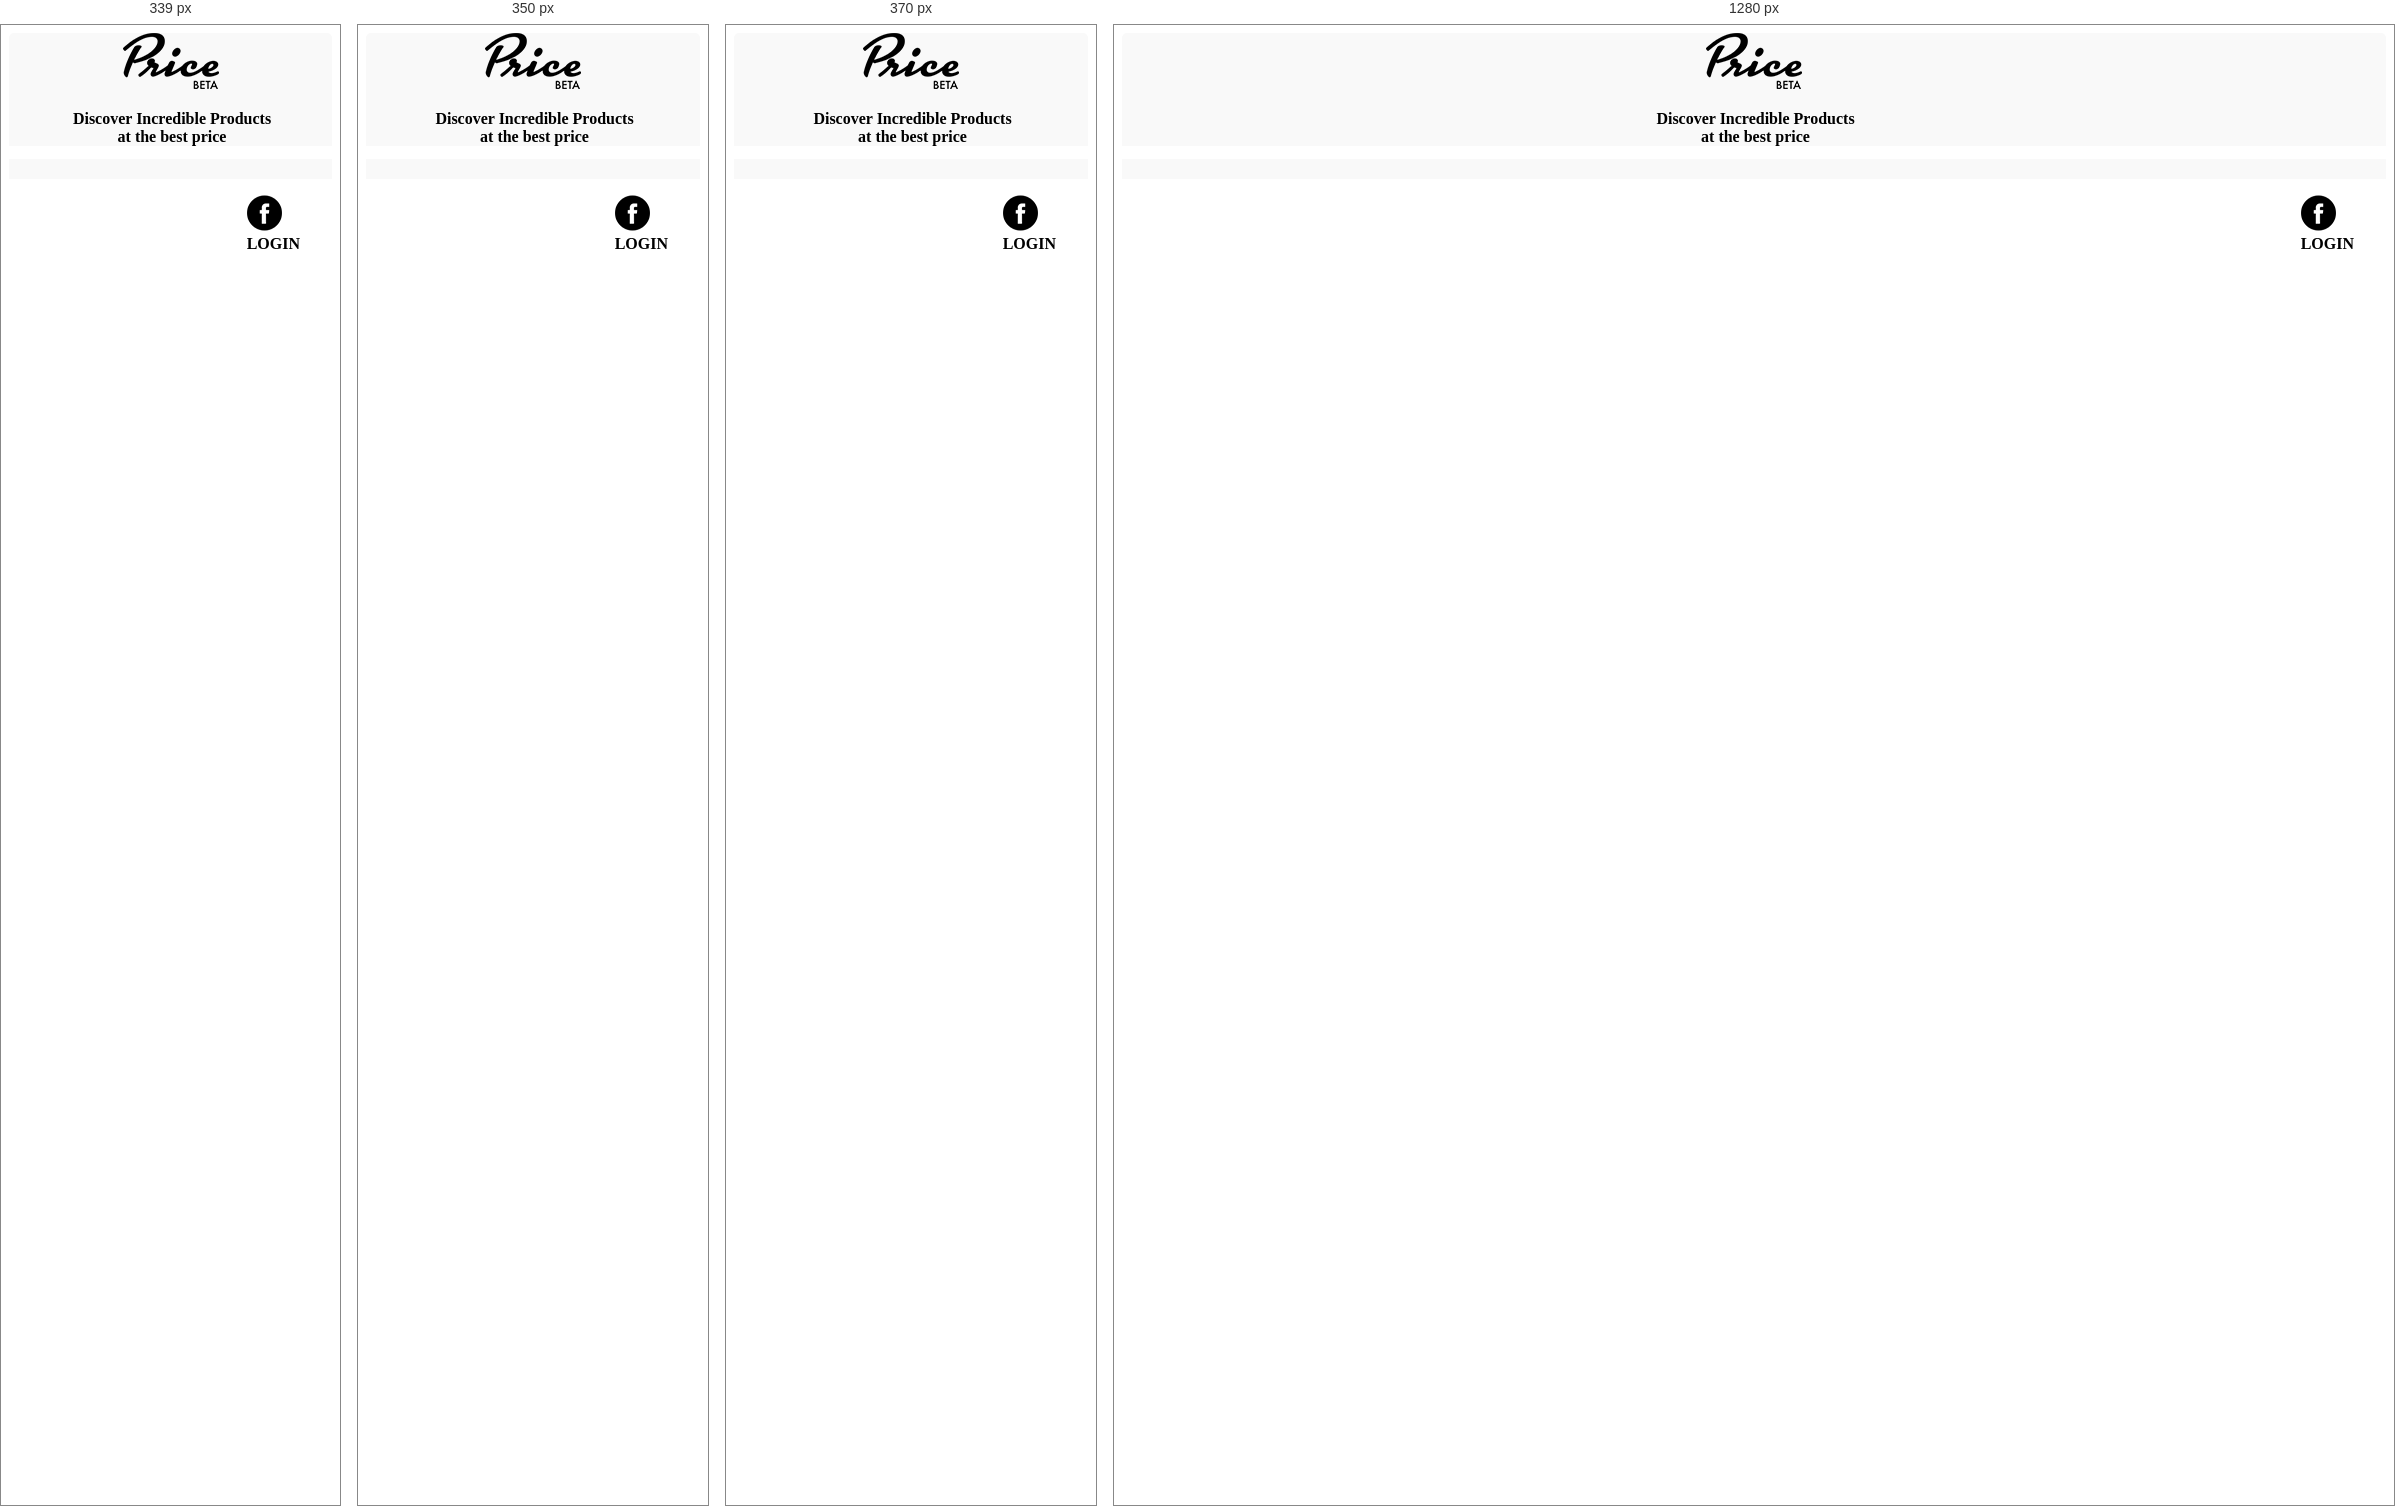
Rendered at 339 px, 350 px, 370 px and 1280 px, left to right.

<!-- file: oldindex.html -->
<!DOCTYPE html>
<html>

<head>
    <meta name="format-detection" content="telephone=no">
    <meta name="msapplication-tap-highlight" content="no">
    <meta name="viewport" content="user-scalable=no, initial-scale=1, maximum-scale=1, minimum-scale=1, width=device-width">
    <link rel="stylesheet" href="css/bootstrap/bootstrap.min.css">
    <link rel="stylesheet" href="css/styles.css">
    <title>Klutter</title>
    <script type="text/javascript" src="js/mixpanel/index-mix.js">
    </script>
</head>

<body>
    <div class="container-fluid background_img">
        <div class="row login-bg-top-margin">
            <div class="col-xs-3">
            </div>
            <div class="col-xs-6 logo-bg">
                <img src="./assets/img/price-logo.png" class="price-logo">
                <p class="tagline">Discover Incredible Products </br>at the best price </p>
            </div>
            <div class="col-xs-3">
            </div>
        </div>
        <div class="row">
            <div class="col-xs-3">
            </div>
            <div class="col-xs-6 login-fb-bg" onclick="loginMethods.signinViaFacebook()">
                <p class="login-text"><img src="./assets/img/fb_icon.png">
                    <br/>LOGIN</p>
            </div>
            <div class="col-xs-3">
            </div>
        </div>
    </div>
    <script type="text/javascript" src="cordova.js"></script>
    <script type="text/javascript" src="js/lib/jquery/jquery.min.js"></script>
    <script type="text/javascript" src="js/lib/bootstrap/bootstrap.min.js"></script>
    <script type="text/javascript" src="js/index.js"></script>
</body>

</html>


/* @media block from css/styles.css */
@media only screen and (max-width: 280px) {
	.open>.scrollable-menu-cart  {
	   margin-left:-66px;
	  }
	  
	  .scrollable-menu-filter  {
		min-width:auto;
	  width:230%;
	}

	.scrollable-menu-profile  {
		min-width:auto;
	  width:260%;
	}

	.open>.scrollable-menu-filter  {
	   margin-left:-14px;
	  }

	.open>.scrollable-menu-profile  {
	   margin-left:-29px;
	  }
	}

/* @media block from css/styles.css */
@media only screen and (min-width: 281px) and (max-width: 300px) {
	.open>.scrollable-menu-cart  {
	   margin-left:-70px;
	  }
	  
	  .scrollable-menu-filter  {
		min-width:auto;
	  width:230%;
	}

	.scrollable-menu-profile  {
		min-width:auto;
	  width:260%;
	}

	.open>.scrollable-menu-filter  {
	   margin-left:-18px;
	  }

	.open>.scrollable-menu-profile  {
	   margin-left:-34px;
	  }
	 }

/* @media block from css/styles.css */
@media only screen and (min-width: 301px) and (max-width: 320px) {
	.open>.scrollable-menu-cart  {
	   margin-left:-73px;
	  }
	  
	 .scrollable-menu-filter  {
		min-width:auto;
	  width:240%;
	}

	.scrollable-menu-profile  {
		min-width:auto;
	  width:270%;
	}

	.open>.scrollable-menu-filter  {
	   margin-left:-22px;
	  }

	.open>.scrollable-menu-profile  {
	   margin-left:-45px;
	  }
	 }

/* @media block from css/styles.css */
@media only screen and (min-width: 321px) and (max-width: 340px) {
	.open>.scrollable-menu-cart  {
	   margin-left:-76px;
	  }
	  
	  .scrollable-menu-filter  {
		min-width:auto;
	  width:240%;
	}

	.scrollable-menu-profile  {
		min-width:auto;
	  width:270%;
	}

	.open>.scrollable-menu-filter  {
	   margin-left:-25px;
	  }

	.open>.scrollable-menu-profile  {
	   margin-left:-52px;
	  }
	 }

/* @media block from css/styles.css */
@media only screen and (min-width: 341px) and (max-width: 360px) {
	.open>.scrollable-menu-cart  {
	   margin-left:-80px;
	  }
	  
	  .scrollable-menu-filter  {
		min-width:auto;
	  width:250%;
	}

	.scrollable-menu-profile  {
		min-width:auto;
	  width:280%;
	}

	.open>.scrollable-menu-filter  {
	   margin-left:-31px;
	  }

	.open>.scrollable-menu-profile  {
	   margin-left:-62px;
	  }
	 }

/* @media block from css/styles.css */
@media only screen and (min-width: 361px) and (max-width: 380px) {
	.open>.scrollable-menu-cart  {
	   margin-left:-84px;
	  }
	  
	  .scrollable-menu-filter  {
		min-width:auto;
	  width:240%;
	}

	.scrollable-menu-profile  {
		min-width:auto;
	  width:270%;
	}

	.open>.scrollable-menu-filter  {
	   margin-left:-31px;
	  }

	.open>.scrollable-menu-profile  {
	   margin-left:-65px;
	  }
	 }

/* @media block from css/styles.css */
@media only screen and (min-width: 381px) and (max-width: 400px) {
	.open>.scrollable-menu-cart  {
	   margin-left:-88px;
	  }
	  
	  .scrollable-menu-filter  {
		min-width:auto;
	  width:240%;
	}

	.scrollable-menu-profile  {
		min-width:auto;
	  width:270%;
	}

	.open>.scrollable-menu-filter  {
	   margin-left:-34px;
	  }

	.open>.scrollable-menu-profile  {
	   margin-left:-72px;
	  }
	 }

/* @media block from css/styles.css */
@media only screen and (min-width: 401px) and (max-width: 420px) {
	.open>.scrollable-menu-cart  {
	   margin-left:-92px;
	  }
	  
	  .scrollable-menu-filter  {
		min-width:auto;
	  width:235%;
	}

	.scrollable-menu-profile  {
		min-width:auto;
	  width:265%;
	}

	.open>.scrollable-menu-filter  {
	   margin-left:-34px;
	  }

	.open>.scrollable-menu-profile  {
	   margin-left:-76px;
	  }
	 }

/* @media block from css/styles.css */
@media only screen and (min-width: 421px) and (max-width: 440px) {
	.open>.scrollable-menu-cart  {
	   margin-left:-96px;
	  }
	  
	  .scrollable-menu-filter  {
		min-width:auto;
	  width:235%;
	}

	.scrollable-menu-profile  {
		min-width:auto;
	  width:255%;
	}

	.open>.scrollable-menu-filter  {
	   margin-left:-36px;
	  }

	.open>.scrollable-menu-profile  {
	   margin-left:-76px;
	  }
	 }

/* @media block from css/styles.css */
@media only screen and (min-width: 441px) and (max-width: 460px) {
	.open>.scrollable-menu-cart  {
	   margin-left:-100px;
	  }
	  
	  .scrollable-menu-filter  {
		min-width:auto;
	  width:235%;
	}

	.scrollable-menu-profile  {
		min-width:auto;
	  width:255%;
	}

	.open>.scrollable-menu-filter  {
	   margin-left:-39px;
	  }

	.open>.scrollable-menu-profile  {
	   margin-left:-82px;
	  }
	 }

/* @media block from css/styles.css */
@media only screen and (min-width: 461px) and (max-width: 480px) {
	.open>.scrollable-menu-cart  {
	   margin-left:-104px;
	  }
	 
	 .scrollable-menu-filter  {
		min-width:auto;
	  width:230%;
	}

	.scrollable-menu-profile  {
		min-width:auto;
	  width:250%;
	}

	.open>.scrollable-menu-filter  {
	   margin-left:-40px;
	  }

	.open>.scrollable-menu-profile  {
	   margin-left:-85px;
	  }
	 }

/* @media block from css/styles.css */
@media only screen and (min-width: 481px) and (max-width: 500px) {
	.open>.scrollable-menu-cart  {
	   margin-left:-108px;
	  }
	  
	 .scrollable-menu-filter  {
		min-width:auto;
	  width:230%;
	}

	.scrollable-menu-profile  {
		min-width:auto;
	  width:250%;
	}

	.open>.scrollable-menu-filter  {
	   margin-left:-43px;
	  }

	.open>.scrollable-menu-profile  {
	   margin-left:-91px;
	  }
	  
	 }

/* @media block from css/styles.css */
@media only screen and (min-width: 501px) and (max-width: 520px) {
	.open>.scrollable-menu-cart  {
	   margin-left:-112px;
	  }
	  
	  .scrollable-menu-filter  {
		min-width:auto;
	  width:220%;
	}

	.scrollable-menu-profile  {
		min-width:auto;
	  width:240%;
	}

	.open>.scrollable-menu-filter  {
	   margin-left:-42px;
	  }

	.open>.scrollable-menu-profile  {
	   margin-left:-90px;
	  }
	 }

/* @media block from css/styles.css */
@media only screen and (min-width: 521px) and (max-width: 540px) {
	.open>.scrollable-menu-cart  {
	   margin-left:-116px;
	  }
	  
	  .scrollable-menu-filter  {
		min-width:auto;
	  width:220%;
	}

	.scrollable-menu-profile  {
		min-width:auto;
	  width:230%;
	}

	.open>.scrollable-menu-filter  {
	   margin-left:-45px;
	  }

	.open>.scrollable-menu-profile  {
	   margin-left:-87px;
	  }
	 }

/* @media block from css/styles.css */
@media only screen and (min-width: 541px) and (max-width: 560px) {
	.open>.scrollable-menu-cart  {
	   margin-left:-120px;
	  }
	  
	 .scrollable-menu-filter  {
		min-width:auto;
	  width:200%;
	}

	.scrollable-menu-profile  {
		min-width:auto;
	  width:220%;
	}

	.open>.scrollable-menu-filter  {
	   margin-left:-39px;
	  }

	.open>.scrollable-menu-profile  {
	   margin-left:-84px;
	  }
	 }

/* @media block from css/styles.css */
@media only screen and (min-width: 561px) and (max-width: 580px) {
	.open>.scrollable-menu-cart  {
	   margin-left:-124px;
	  }
	  
	 .scrollable-menu-filter  {
		min-width:auto;
	  width:190%;
	}

	.scrollable-menu-profile  {
		min-width:auto;
	  width:200%;
	}

	.open>.scrollable-menu-filter  {
	   margin-left:-37px;
	  }

	.open>.scrollable-menu-profile  {
	   margin-left:-72px;
	  }
	 }

/* @media block from css/styles.css */
@media only screen and (min-width: 581px) and (max-width: 600px) {
	.open>.scrollable-menu-cart  {
	   margin-left:-128px;
	  }
	 
	 .scrollable-menu-filter  {
		min-width:auto;
	  width:180%;
	}

	.scrollable-menu-profile  {
		min-width:auto;
	  width:190%;
	}

	.open>.scrollable-menu-filter  {
	   margin-left:-35px;
	  }

	.open>.scrollable-menu-profile  {
	   margin-left:-68px;
	  }
	 }

/* @media block from css/styles.css */
@media only screen and (min-width: 601px) and (max-width: 620px) {
	.open>.scrollable-menu-cart  {
	   margin-left:-132px;
	  }
	 
	 .scrollable-menu-filter  {
		min-width:auto;
	  width:180%;
	}

	.scrollable-menu-profile  {
		min-width:auto;
	  width:190%;
	}

	.open>.scrollable-menu-filter  {
	   margin-left:-37px;
	  }

	.open>.scrollable-menu-profile  {
	   margin-left:-71px;
	  }
	 }

/* @media block from css/styles.css */
@media only screen and (min-width: 621px) and (max-width: 640px) {
	.open>.scrollable-menu-cart  {
	   margin-left:-136px;
	  }
	  
	 .scrollable-menu-filter  {
		min-width:auto;
	  width:170%;
	}

	.scrollable-menu-profile  {
		min-width:auto;
	  width:180%;
	}

	.open>.scrollable-menu-filter  {
	   margin-left:-33px;
	  }

	.open>.scrollable-menu-profile  {
	   margin-left:-64px;
	  }
	 }

/* @media block from css/styles.css */
@media only screen and (min-width: 641px) and (max-width: 660px) {
	.open>.scrollable-menu-cart  {
	   margin-left:-140px;
	  }
	  
	  .scrollable-menu-filter  {
		min-width:auto;
	  width:170%;
	}

	.scrollable-menu-profile  {
		min-width:auto;
	  width:180%;
	}

	.open>.scrollable-menu-filter  {
	   margin-left:-36px;
	  }

	.open>.scrollable-menu-profile  {
	   margin-left:-68px;
	  }
	 }

/* @media block from css/styles.css */
@media only screen and (min-width: 661px) and (max-width: 680px) {
	.open>.scrollable-menu-cart  {
	   margin-left:-144px;
	  }
	  
	   .scrollable-menu-filter  {
		min-width:auto;
	  width:160%;
	}

	.scrollable-menu-profile  {
		min-width:auto;
	  width:160%;
	}

	.open>.scrollable-menu-filter  {
	   margin-left:-31px;
	  }

	.open>.scrollable-menu-profile  {
	   margin-left:-50px;
	  }
	 }

/* @media block from css/styles.css */
@media only screen and (min-width: 681px) and (max-width: 700px) {
	.open>.scrollable-menu-cart  {
	   margin-left:-148px;
	  }
	  
	  .scrollable-menu-filter  {
		min-width:auto;
	  width:150%;
	}

	.scrollable-menu-profile  {
		min-width:auto;
	  width:150%;
	}

	.open>.scrollable-menu-filter  {
	   margin-left:-27px;
	  }

	.open>.scrollable-menu-profile  {
	   margin-left:-41px;
	  }
	 }

/* @media block from css/styles.css */
@media only screen and (min-width: 701px) and (max-width: 720px) {
	.open>.scrollable-menu-cart  {
	   margin-left:-152px;
	  }
	  
	  .scrollable-menu-filter  {
		min-width:auto;
	  width:140%;
	}

	.scrollable-menu-profile  {
		min-width:auto;
	  width:140%;
	}

	.open>.scrollable-menu-filter  {
	   margin-left:-22px;
	  }

	.open>.scrollable-menu-profile  {
	   margin-left:-32px;
	  }
	 }

/* @media block from css/styles.css */
@media only screen and (min-width: 721px) and (max-width: 740px) {
	.open>.scrollable-menu-cart  {
	   margin-left:-156px;
	  }
	  
	  .scrollable-menu-filter  {
		min-width:auto;
	  width:130%;
	}

	.scrollable-menu-profile  {
		min-width:auto;
	  width:140%;
	}

	.open>.scrollable-menu-filter  {
	   margin-left:-17px;
	  }

	.open>.scrollable-menu-profile  {
	   margin-left:-33px;
	  }
	 }

/* @media block from css/styles.css */
@media only screen and (min-width: 741px) and (max-width: 760px) {
	.open>.scrollable-menu-cart  {
	   margin-left:-160px;
	  }
	  
	  .scrollable-menu-filter  {
		min-width:auto;
	  width:120%;
	}

	.scrollable-menu-profile  {
		min-width:auto;
	  width:130%;
	}

	.open>.scrollable-menu-filter  {
	   margin-left:-11px;
	  }

	.open>.scrollable-menu-profile  {
	   margin-left:-23px;
	  }
	  
	 }

/* @media block from css/styles.css */
@media only screen and (min-width: 761px) and (max-width: 780px) {
	.open>.scrollable-menu-cart  {
	   margin-left:-164px;
	  }
	  
	  .scrollable-menu-filter  {
		min-width:auto;
	  width:120%;
	}

	.scrollable-menu-profile  {
		min-width:auto;
	  width:130%;
	}

	.open>.scrollable-menu-filter  {
	   margin-left:-12px;
	  }

	.open>.scrollable-menu-profile  {
	   margin-left:-24px;
	  }
	 }

/* @media block from css/styles.css */
@media only screen and (max-width: 780px) {
	  .scrollable-menu-color  {
	   min-width:auto;
	  width:45px ;
	  margin-left:-5px;
	  height:auto ;
	  max-height:284px ;
	  overflow-x: hidden;
	}
	}